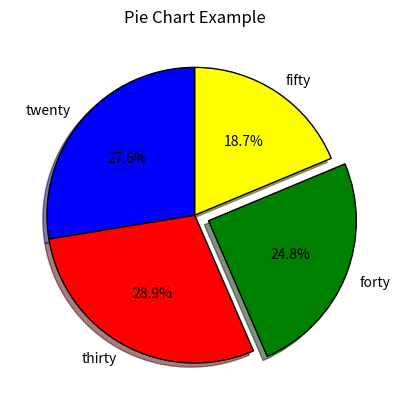

Generate this figure with matplotlib:
import matplotlib.pyplot as plt

values=[5291,5546,4754,3590]
label=['twenty',"thirty",'forty','fifty']
colors=["blue","red","green","yellow"]
explode=[0,0,0.1,0]

plt.pie(values,labels=label,wedgeprops={'edgecolor':'black'},colors=colors,explode=explode,shadow=True,startangle=90,autopct="%1.1f%%")


plt.title("Pie Chart Example")

plt.show()